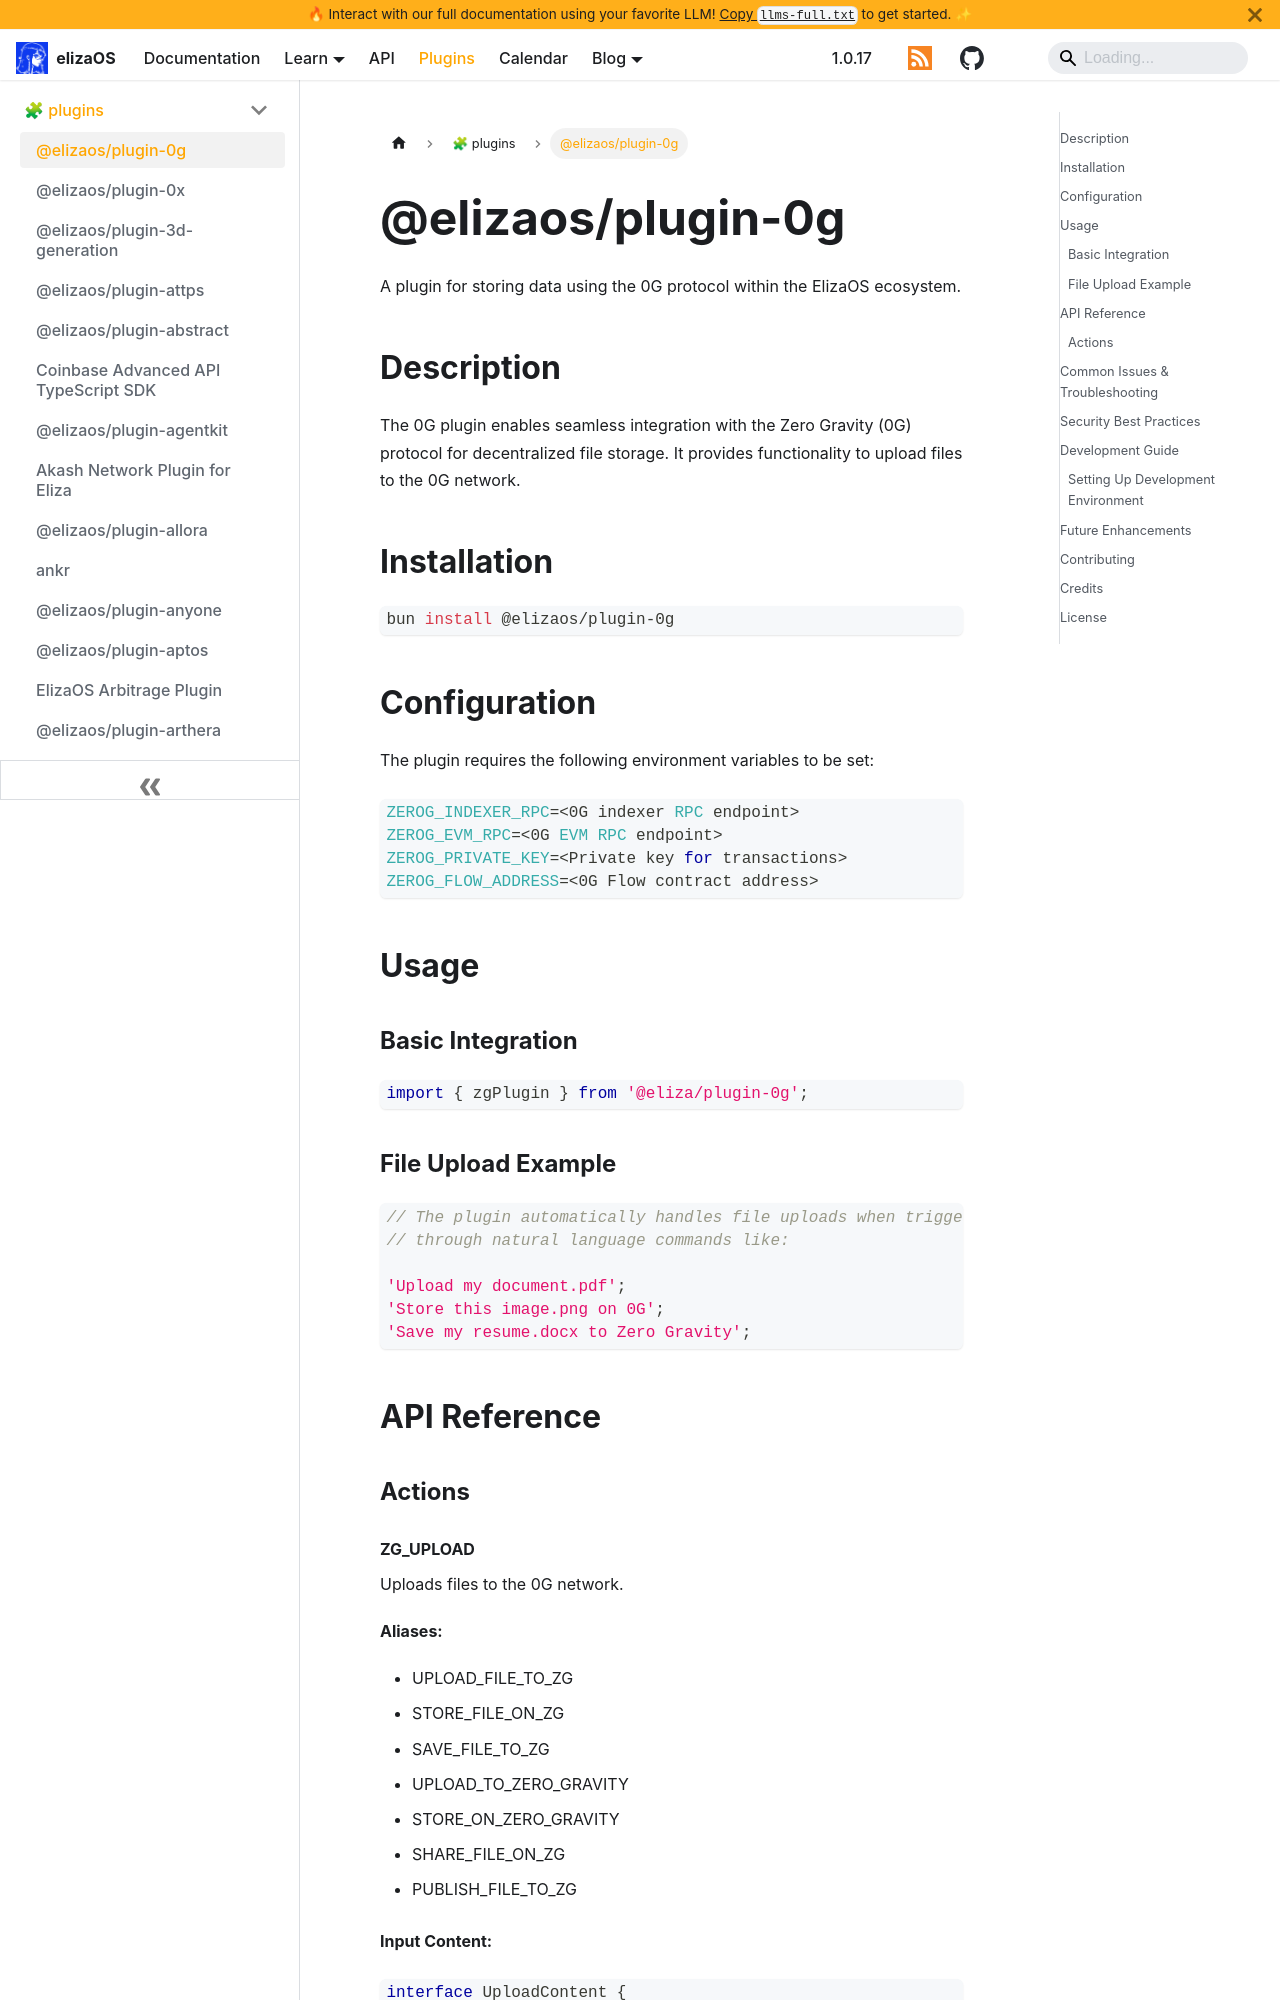

repository: yakkl/eliza · page: packages/plugins/0g.html · generator: docusaurus

# @elizaos/plugin-0g

A plugin for storing data using the 0G protocol within the ElizaOS ecosystem.

## Description

The 0G plugin enables seamless integration with the Zero Gravity (0G) protocol for decentralized file storage. It provides functionality to upload files to the 0G network.

## Installation

```bash
bun install @elizaos/plugin-0g
```

## Configuration

The plugin requires the following environment variables to be set:

```typescript
ZEROG_INDEXER_RPC=<0G indexer RPC endpoint>
ZEROG_EVM_RPC=<0G EVM RPC endpoint>
ZEROG_PRIVATE_KEY=<Private key for transactions>
ZEROG_FLOW_ADDRESS=<0G Flow contract address>
```

## Usage

### Basic Integration

```typescript
import { zgPlugin } from '@eliza/plugin-0g';
```

### File Upload Example

```typescript
// The plugin automatically handles file uploads when triggered
// through natural language commands like:

'Upload my document.pdf';
'Store this image.png on 0G';
'Save my resume.docx to Zero Gravity';
```

## API Reference

### Actions

#### ZG_UPLOAD

Uploads files to the 0G network.

**Aliases:**

- UPLOAD_FILE_TO_ZG
- STORE_FILE_ON_ZG
- SAVE_FILE_TO_ZG
- UPLOAD_TO_ZERO_GRAVITY
- STORE_ON_ZERO_GRAVITY
- SHARE_FILE_ON_ZG
- PUBLISH_FILE_TO_ZG

**Input Content:**

```typescript
interface UploadContent {
  filePath: string;
}
```
